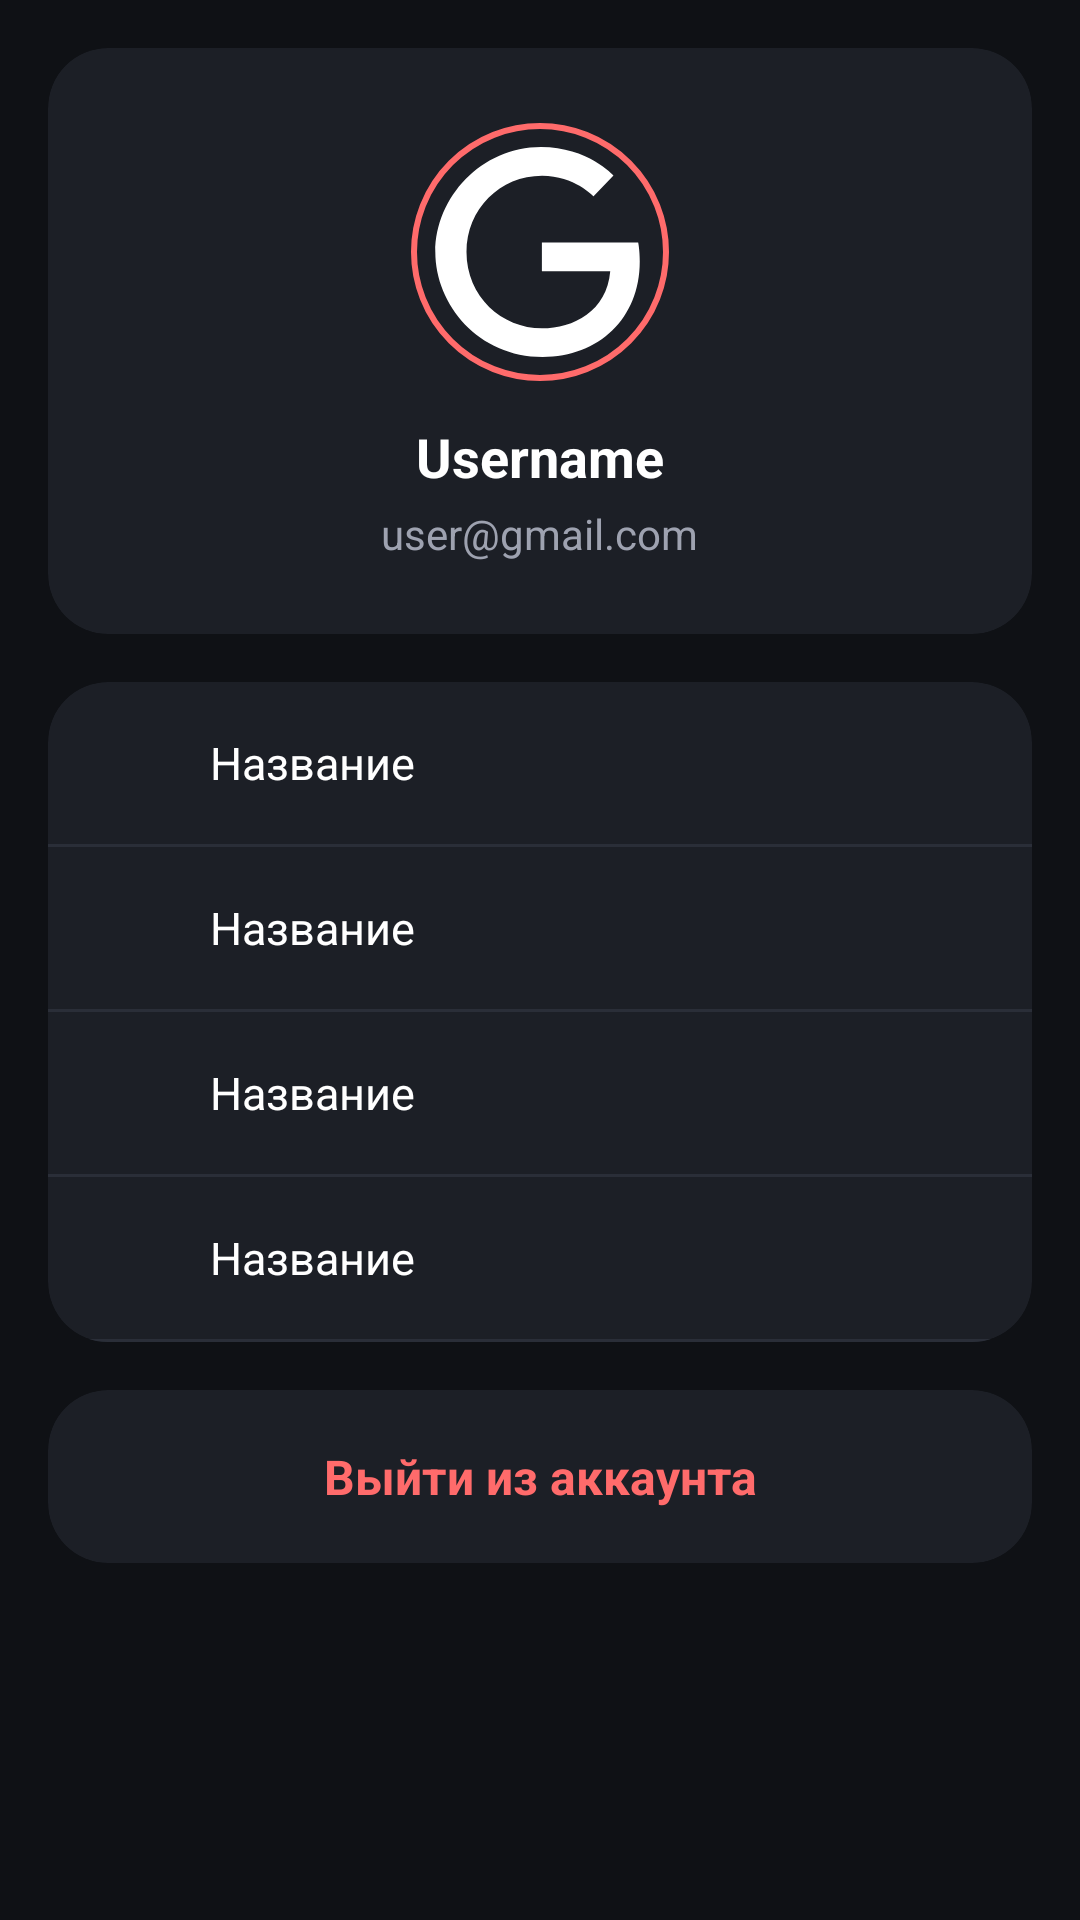

Produce the Android XML layout that renders to this screen, including the resource entries it uses.
<!-- AndroidManifest.xml: application theme Theme.Taska -->
<!-- res/layout/fragment_profile.xml -->
<?xml version="1.0" encoding="utf-8"?>
<androidx.core.widget.NestedScrollView xmlns:android="http://schemas.android.com/apk/res/android"
    xmlns:app="http://schemas.android.com/apk/res-auto"
    android:layout_width="match_parent"
    android:layout_height="match_parent"
    android:fillViewport="true"
    android:background="#0F1115">

    <LinearLayout
        android:layout_width="match_parent"
        android:layout_height="wrap_content"
        android:orientation="vertical"
        android:padding="16dp">

        
        <com.google.android.material.card.MaterialCardView
            android:layout_width="match_parent"
            android:layout_height="wrap_content"
            android:layout_marginBottom="16dp"
            app:cardBackgroundColor="#1C1F26"
            app:cardCornerRadius="20dp"
            app:cardElevation="0dp">

            <LinearLayout
                android:layout_width="match_parent"
                android:layout_height="wrap_content"
                android:orientation="vertical"
                android:gravity="center"
                android:padding="24dp">

                <com.google.android.material.imageview.ShapeableImageView
                    android:id="@+id/profileAvatar"
                    android:layout_width="88dp"
                    android:layout_height="88dp"
                    android:padding="2dp"
                    android:scaleType="centerCrop"
                    android:src="@drawable/ic_google"
                    app:shapeAppearanceOverlay="@style/CircleImageView"
                    app:strokeColor="#FF6B6B"
                    app:strokeWidth="2dp"/>

                <TextView
                    android:id="@+id/profileName"
                    android:layout_width="wrap_content"
                    android:layout_height="wrap_content"
                    android:layout_marginTop="12dp"
                    android:text="Username"
                    android:textColor="@android:color/white"
                    android:textSize="18sp"
                    android:textStyle="bold"/>

                <TextView
                    android:id="@+id/profileEmail"
                    android:layout_width="wrap_content"
                    android:layout_height="wrap_content"
                    android:layout_marginTop="4dp"
                    android:text="user@gmail.com"
                    android:textColor="#9EA2B0"
                    android:textSize="14sp"/>
            </LinearLayout>
        </com.google.android.material.card.MaterialCardView>

        
        
        <com.google.android.material.card.MaterialCardView
            android:layout_width="match_parent"
            android:layout_height="wrap_content"
            android:layout_marginBottom="16dp"
            app:cardBackgroundColor="@color/bg_card"
            app:cardCornerRadius="20dp"
            app:cardElevation="0dp">

            <LinearLayout
                android:layout_width="match_parent"
                android:layout_height="wrap_content"
                android:orientation="vertical">

                
                <include
                    android:id="@+id/actionLanguage"
                    layout="@layout/item_profile_action"/>

                
                <include
                    android:id="@+id/actionTheme"
                    layout="@layout/item_profile_action"/>

                
                <include
                    android:id="@+id/actionNotifications"
                    layout="@layout/item_profile_action"/>

                
                <include
                    android:id="@+id/actionPremium"
                    layout="@layout/item_profile_action"/>

            </LinearLayout>
        </com.google.android.material.card.MaterialCardView>


        
        <com.google.android.material.card.MaterialCardView
            android:layout_width="match_parent"
            android:layout_height="wrap_content"
            app:cardBackgroundColor="#1C1F26"
            app:cardCornerRadius="20dp"
            app:cardElevation="0dp">

            <TextView
                android:id="@+id/logout"
                android:layout_width="match_parent"
                android:layout_height="wrap_content"
                android:padding="18dp"
                android:gravity="center"
                android:text="Выйти из аккаунта"
                android:textColor="#FF6B6B"
                android:textSize="16sp"
                android:textStyle="bold"/>
        </com.google.android.material.card.MaterialCardView>

    </LinearLayout>
</androidx.core.widget.NestedScrollView>
<!-- res/layout/item_profile_action.xml (included above) -->
<LinearLayout xmlns:android="http://schemas.android.com/apk/res/android"
    xmlns:app="http://schemas.android.com/apk/res-auto"
    android:layout_width="match_parent"
    android:layout_height="wrap_content"
    android:orientation="vertical"
    android:background="?attr/selectableItemBackground"
    android:clickable="true"
    android:focusable="true">

    <LinearLayout
        android:layout_width="match_parent"
        android:layout_height="wrap_content"
        android:orientation="horizontal"
        android:padding="16dp"
        android:gravity="center_vertical">

        <ImageView
            android:id="@+id/actionIcon"
            android:layout_width="22dp"
            android:layout_height="22dp"
            android:src="@drawable/ic_settings"
            app:tint="@color/accent_red" />

        <LinearLayout
            android:layout_width="0dp"
            android:layout_height="wrap_content"
            android:layout_marginStart="16dp"
            android:layout_weight="1"
            android:orientation="vertical">

            <TextView
                android:id="@+id/actionTitle"
                android:layout_width="wrap_content"
                android:layout_height="wrap_content"
                android:text="Название"
                android:textColor="@color/text_primary"
                android:textSize="15sp"/>

            <TextView
                android:id="@+id/actionSubtitle"
                android:layout_width="wrap_content"
                android:layout_height="wrap_content"
                android:text="Описание"
                android:textColor="@color/text_secondary"
                android:textSize="12sp"
                android:visibility="gone"/>
        </LinearLayout>

        <ImageView
            android:layout_width="18dp"
            android:layout_height="18dp"
            android:src="@drawable/ic_arrow_forward"
            app:tint="@color/icon_secondary" />
    </LinearLayout>

    <View
        android:layout_width="match_parent"
        android:layout_height="1dp"
        android:background="@color/divider"/>
</LinearLayout>
<!-- resources referenced by this layout -->
<resources>
  <color name="accent_red">#FF6B6B</color>
  <color name="bg_card">#1C1F26</color>
  <color name="divider">#2A2E38</color>
  <color name="icon_secondary">#9EA2B0</color>
  <color name="text_primary">@android:color/white</color>
  <color name="text_secondary">#9EA2B0</color>
  <!-- drawable ic_google (drawable) -->
  <vector xmlns:android="http://schemas.android.com/apk/res/android"
      android:width="24dp"
      android:height="24dp"
      android:viewportWidth="24"
      android:viewportHeight="24">
      <path
          android:fillColor="@android:color/white"
          android:pathData="M21.35,11.1h-9.17v2.73h6.51c-0.33,3.81-3.5,5.44-6.5,5.44C8.36,19.27,5,16.25,5,12c0-4.1,3.2-7.27,7.2-7.27c3.09,0,4.9,1.97,4.9,1.97L19,4.72C19,4.72,16.56,2,12.1,2C6.42,2,2.03,6.8,2.03,12c0,5.05,4.13,10,10.22,10c5.35,0,9.25-3.67,9.25-9.09c0-1.15-0.15-1.81-0.15-1.81Z"/>
  </vector>
  <style name="CircleImageView">
          <item name="cornerFamily">rounded</item>
          <item name="cornerSize">50%</item>
      </style>
  <style name="Theme.Taska" parent="Base.Theme.Taska">
      </style>
  <style name="Base.Theme.Taska" parent="Theme.MaterialComponents.DayNight.NoActionBar">
          
          <item name="colorPrimary">@color/accent_purple</item>
          <item name="colorPrimaryVariant">@color/light_purple</item>
          <item name="colorOnPrimary">@android:color/white</item>
          <item name="colorSecondary">@color/accent_blue</item>
          <item name="colorSecondaryVariant">@color/accent_blue</item>
          <item name="colorOnSecondary">@android:color/white</item>
          <item name="android:statusBarColor">@android:color/transparent</item>
          <item name="android:navigationBarColor">@android:color/transparent</item>
  
          
          <item name="cornerRadius">28dp</item>
  
          
          <item name="android:forceDarkAllowed">false</item>
      </style>
  <color name="accent_purple">#6C4BDF</color>
  <color name="light_purple">#8A6BFF</color>
  <color name="accent_blue">#A0B0FF</color>
</resources>
